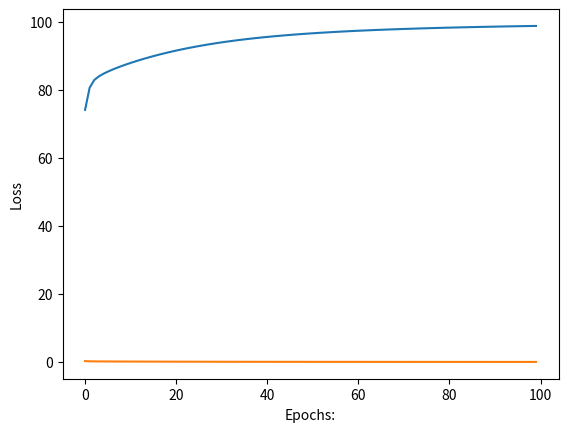

This figure's Python source:


import numpy as np
import matplotlib.pyplot as plt
# visualizing the data, plotting A.

a =[0, 0, 1, 1, 0, 0,
   0, 1, 0, 0, 1, 0,
   1, 1, 1, 1, 1, 1,
   1, 0, 0, 0, 0, 1,
   1, 0, 0, 0, 0, 1]
# B
b =[0, 1, 1, 1, 1, 0,
   0, 1, 0, 0, 1, 0,
   0, 1, 1, 1, 1, 0,
   0, 1, 0, 0, 1, 0,
   0, 1, 1, 1, 1, 0]
# C
c =[0, 1, 1, 1, 1, 0,
   0, 1, 0, 0, 0, 0,
   0, 1, 0, 0, 0, 0,
   0, 1, 0, 0, 0, 0,
   0, 1, 1, 1, 1, 0]
 
# Creating labels
y =[[1, 0, 0],
   [0, 1, 0],
   [0, 0, 1]]



# activation function
x =[np.array(a).reshape(1, 30), np.array(b).reshape(1, 30), 
                                np.array(c).reshape(1, 30)]
 
 
# Labels are also converted into NumPy array
y = np.array(y)
 
 
print(x, "\n\n", y)
def sigmoid(x):
    return(1/(1 + np.exp(-x)))
   
# Creating the Feed forward neural network
# 1 Input layer(1, 30)
# 1 hidden layer (1, 5)
# 1 output layer(3, 3)
 
def f_forward(x, w1, w2):
    # hidden
    z1 = x.dot(w1)# input from layer 1 
    a1 = sigmoid(z1)# out put of layer 2 
     
    # Output layer
    z2 = a1.dot(w2)# input of out layer
    a2 = sigmoid(z2)# output of out layer
    return(a2)
  
# initializing the weights randomly
def generate_wt(x, y):
    l =[]
    for i in range(x * y):
        l.append(np.random.randn())
    return(np.array(l).reshape(x, y))
     
# for loss we will be using mean square error(MSE)
def loss(out, Y):
    s =(np.square(out-Y))
    s = np.sum(s)/len(y)
    return(s)
   
# Back propagation of error 
def back_prop(x, y, w1, w2, alpha):
     
    # hidden layer
    z1 = x.dot(w1)# input from layer 1 
    a1 = sigmoid(z1)# output of layer 2 
     
    # Output layer
    z2 = a1.dot(w2)# input of out layer
    a2 = sigmoid(z2)# output of out layer
    # error in output layer
    d2 =(a2-y)
    d1 = np.multiply((w2.dot((d2.transpose()))).transpose(), 
                                   (np.multiply(a1, 1-a1)))
 
    # Gradient for w1 and w2
    w1_adj = x.transpose().dot(d1)
    w2_adj = a1.transpose().dot(d2)
     
    # Updating parameters
    w1 = w1-(alpha*(w1_adj))
    w2 = w2-(alpha*(w2_adj))
     
    return(w1, w2)
 
def train(x, Y, w1, w2, alpha = 0.01, epoch = 10):
    acc =[]
    losss =[]
    for j in range(epoch):
        l =[]
        for i in range(len(x)):
            out = f_forward(x[i], w1, w2)
            l.append((loss(out, Y[i])))
            w1, w2 = back_prop(x[i], y[i], w1, w2, alpha)
        print("epochs:", j + 1, "======== acc:", (1-(sum(l)/len(x)))*100)   
        acc.append((1-(sum(l)/len(x)))*100)
        losss.append(sum(l)/len(x))
    return(acc, losss, w1, w2)
  
def predict(x, w1, w2):
    Out = f_forward(x, w1, w2)
    maxm = 0
    k = 0
    for i in range(len(Out[0])):
        if(maxm<Out[0][i]):
            maxm = Out[0][i]
            k = i
    if(k == 0):
        print("Image is of letter A.")
    elif(k == 1):
        print("Image is of letter B.")
    else:
        print("Image is of letter C.")
    plt.imshow(x.reshape(5, 6))
    plt.show()    



w1 = generate_wt(30, 5)
w2 = generate_wt(5, 3)
print(w1, "\n\n", w2)

acc, losss, w1, w2 = train(x, y, w1, w2, 0.1, 100)

plt.plot(acc)
plt.ylabel('Accuracy')
plt.xlabel("Epochs:")
plt.show()
 
# plotting Loss
plt.plot(losss)
plt.ylabel('Loss')
plt.xlabel("Epochs:")
plt.show()